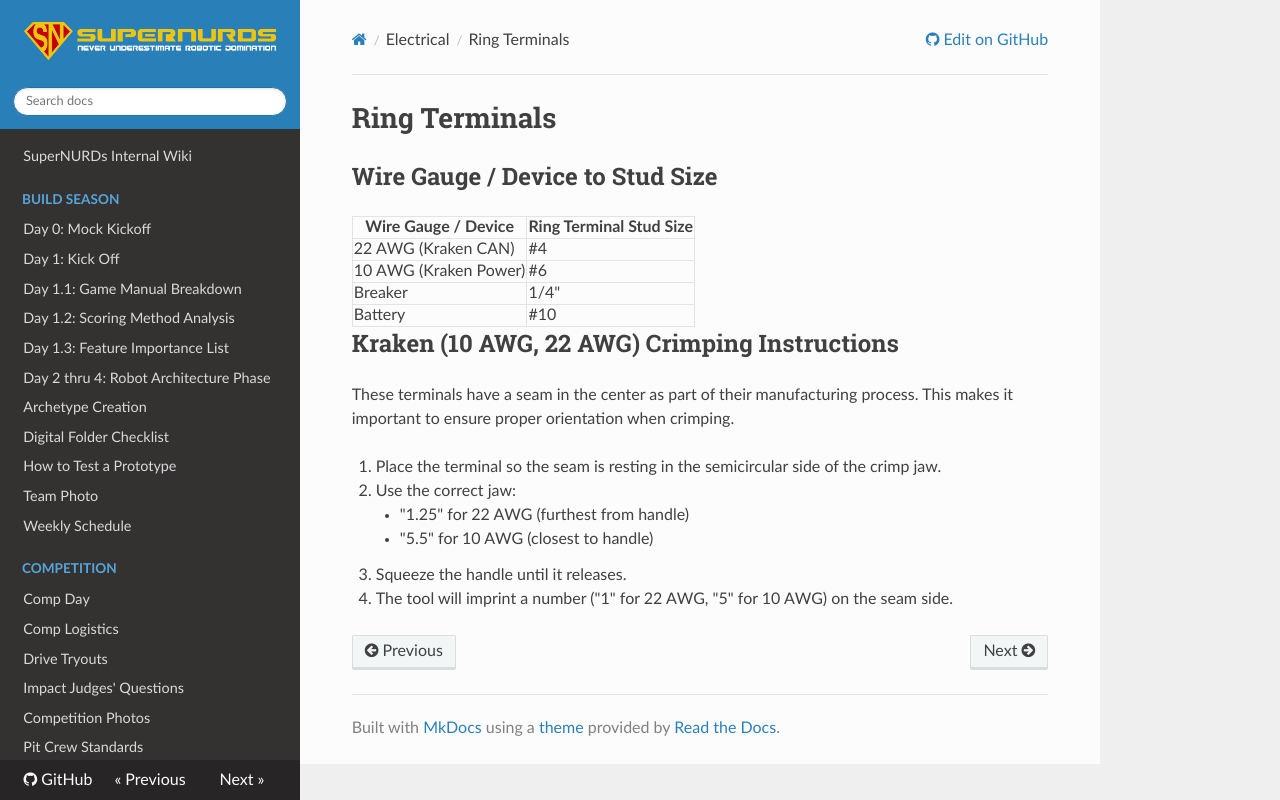

repository: FRCTeam3255/Wiki · page: Electrical/Ring Terminals/index.html · generator: mkdocs

# Ring Terminals

## Wire Gauge / Device to Stud Size

| Wire Gauge / Device | Ring Terminal Stud Size |
| ------------------- | ----------------------- |
| 22 AWG (Kraken CAN) | #4                      |
| 10 AWG (Kraken Power) | #6                    |
| Breaker             | 1/4"                    |
| Battery             | #10                     |


## Kraken (10 AWG, 22 AWG) Crimping Instructions

These terminals have a seam in the center as part of their manufacturing process. This makes it important to ensure proper orientation when crimping.

1. Place the terminal so the seam is resting in the semicircular side of the crimp jaw.
2. Use the correct jaw:
    - "1.25" for 22 AWG (furthest from handle)
    - "5.5" for 10 AWG (closest to handle)
3. Squeeze the handle until it releases.
4. The tool will imprint a number ("1" for 22 AWG, "5" for 10 AWG) on the seam side.
